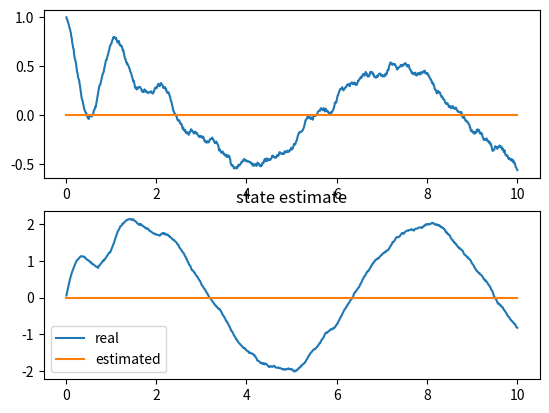
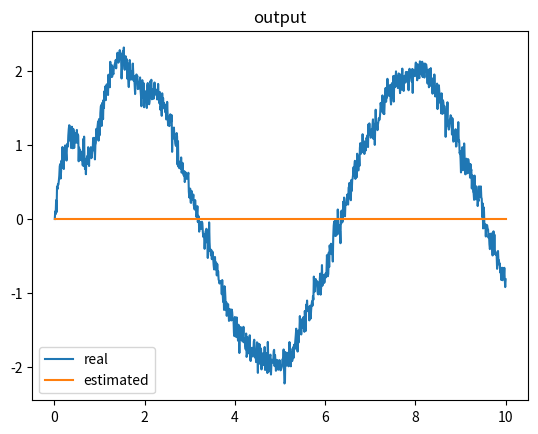

Here is the Python script that generated these plots, in order:
## Kalman filter for problem set 1 of ABE 598
# Author: Girish Chowdhary
# [redacted]
# I can not guarantee python2 compatibility, but you should be using python3 anyways.

#this file is intended to be a simple demonstration of a Kalman Filter for a linear system

import numpy as np
import matplotlib.pyplot as plt
from scipy.linalg import expm
from numpy.random import randn

## parameters of the linear system: x_dot=Ax+Bu; y= Cx
# Students: Try different linear systems, try higher dimensional linear systems

A=np.matrix('-1 -5;6,-1')
B=np.matrix('1;0')
x=np.matrix('1,0').T #initial value of the state vector
u=0 #initial input
C=np.matrix('0 1')
y=C*x

##integration parameters
dt=0.01
tf=int(10/dt)
t=0

#This is a discrete implementation, so the following line makes the system discrete
# by taking the matrix exponential: Ad=expm(A*dt)
# so now our system becomes: x(k+1)=Ad*x_k+ Bd*u_k
Ad=expm(A*dt)


#noise parameters (you can change these and see how it affects the filter)
w=0.01#process noise covariance
v=0.1#measurement noise covariance
x_tilde=np.matrix('0;0') #This is where we initialize the state estimate, note how it is different from
               #the actual initial state (x=[1,0]), you can see how changing this affects the filter
x_hat=x_tilde #just setting the inital values

Q=np.eye(2)*w #Q matrix captures the process noise covariance
R=np.eye(1)*v # R matrix captuers the measurement noise covariance

P=np.eye(2)*1 # initial state error covariance matrix (P)

# storage variables
X_HAT_STORE= np.zeros((2,tf))
X_STORE= np.zeros((2,tf))
Y_REC = np.zeros((tf,1))
T_REC = np.zeros((tf,1))

y = np.zeros((tf+1))
## main loop
for k in range(tf):
    ## system intergration
    u=np.sin(0.01*k)*0.1 #The input to the system can be changed here
    x=Ad*x+B*u+randn(2,1)*w #note the discrete propagation, and the addition of process noise
    y[k+1]=C*x+randn(1,1)*v #the measurement noise adds here

    t=t+dt
    ## Add your code here

    ## store
    X_HAT_STORE[:,k]= np.zeros((2,))
    X_STORE[:,k]=x.flatten()
    Y_REC[k]=y[k]
    T_REC[k]= t


## plotting

plt.figure(1)
plt.subplot(211)
plt.plot(T_REC,X_STORE[0,:], label = 'real')
plt.plot(T_REC,X_HAT_STORE[0,:],label = 'estimated')
plt.subplot(212)
plt.plot(T_REC,X_STORE[1,:],label='real')
plt.plot(T_REC,X_HAT_STORE[1,:],label='estimated')

plt.legend()
plt.title('state estimate')

plt.figure(2)
plt.plot(T_REC,Y_REC,label='real')
plt.plot(T_REC,X_HAT_STORE[1,:],label='estimated')
plt.legend()
plt.title('output')

plt.show()